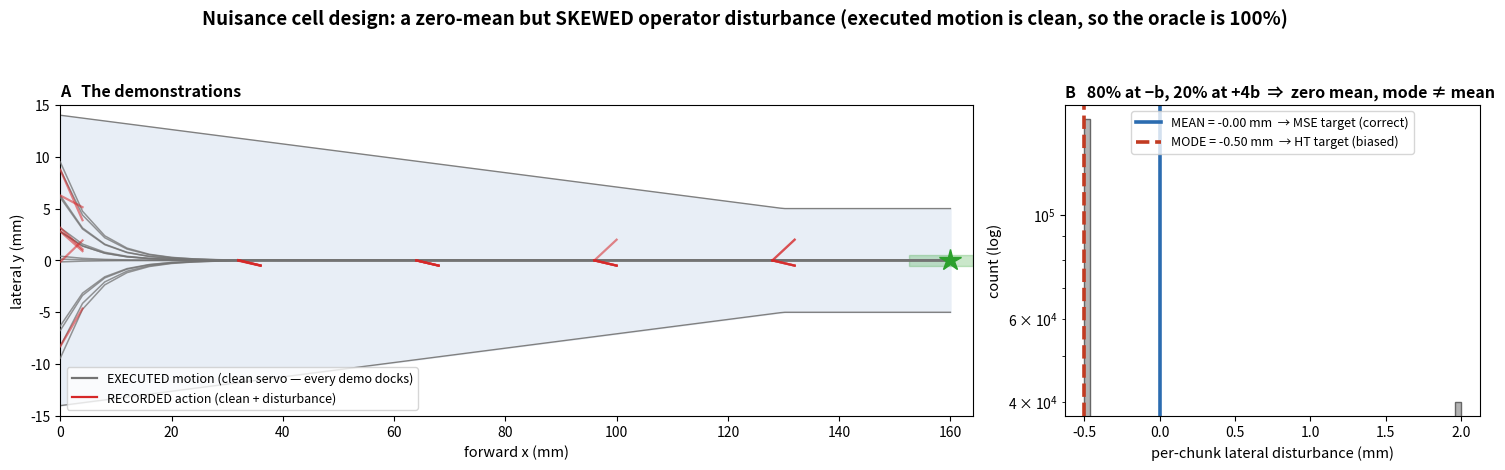

Here is the Python script that generated this plot: (Note: this script raises an exception after producing the figure.)
"""Design visualization for the nuisance cell (before any training).

Left:  what the demonstrator EXECUTED (clean servo, every episode docks) with
       the RECORDED chunks drawn on top — each carries a skewed disturbance.
Right: the disturbance distribution — zero mean, but its MODE is at -b, which
       is what separates the three families:
         MSE  -> the mean (0)      = the correct action
         HT   -> the mode (-b)     = a constant lateral bias
         Diffusion -> samples it   = re-injects the noise at execution

Usage: python scripts/fig_nuisance_design.py
"""

import os

import matplotlib
matplotlib.use("Agg")
import matplotlib.pyplot as plt
import numpy as np

B = float(os.environ.get("NU_B", "0.05"))
ACTION_MM, K, FWD, XG, HORIZON = 10.0, 0.5, 4.0, 160.0, 8
DOCK = 0.5


def half_width(x):
    return 5.0 + 9.0 * (1.0 - np.clip(x / 130.0, 0.0, 1.0))


rng = np.random.default_rng(3)
fig, (axL, axR) = plt.subplots(1, 2, figsize=(15, 4.8),
                               gridspec_kw={"width_ratios": [2.2, 1]})
fig.suptitle("Nuisance cell design: a zero-mean but SKEWED operator disturbance "
             "(executed motion is clean, so the oracle is 100%)",
             fontsize=13.5, fontweight="bold")

# ---------------- left: corridor, executed demos + recorded chunks
xs = np.linspace(0, XG, 200)
axL.fill_between(xs, -half_width(xs), half_width(xs), color="#e8eef6", zorder=0)
axL.plot(xs, half_width(xs), color="0.5", lw=1.0)
axL.plot(xs, -half_width(xs), color="0.5", lw=1.0)
axL.axhspan(-DOCK, DOCK, xmin=0.93, color="tab:green", alpha=0.25, zorder=1)
axL.plot(XG, 0, "*", color="tab:green", ms=16, zorder=8)

for i in range(14):
    y = float(rng.uniform(-10, 10)); x = 0.0
    tx, ty = [x], [y]
    while x < XG:
        # executed: clean servo
        y_next = y - K * y
        # recorded chunk for this step: clean + skewed disturbance
        d = (-B if rng.random() < 0.8 else 4.0 * B) * ACTION_MM
        if i < 6 and int(x) % (FWD * HORIZON) == 0:
            axL.plot([x, x + FWD], [y, y_next + d], color="tab:red",
                     alpha=0.55, lw=1.6, zorder=4)
        y = y_next; x += FWD
        tx.append(x); ty.append(y)
    axL.plot(tx, ty, color="0.45", alpha=0.75, lw=1.1, zorder=3)

axL.plot([], [], color="0.45", lw=1.6, label="EXECUTED motion (clean servo — every demo docks)")
axL.plot([], [], color="tab:red", lw=1.6, label="RECORDED action (clean + disturbance)")
axL.legend(fontsize=9, loc="lower left")
axL.set_xlim(0, XG + 4); axL.set_ylim(-15, 15)
axL.set_xlabel("forward x (mm)", fontsize=10.5)
axL.set_ylabel("lateral y (mm)", fontsize=10.5)
axL.set_title("A   The demonstrations", fontsize=11.5, fontweight="bold", loc="left")

# ---------------- right: the disturbance distribution
d = np.where(rng.random(200000) < 0.8, -B, 4.0 * B) * ACTION_MM
axR.hist(d, bins=60, color="0.7", edgecolor="0.4")
axR.axvline(d.mean(), color=C_MEAN if (C_MEAN := "#2b6cb0") else None, lw=2.6,
            label=f"MEAN = {d.mean():+.2f} mm  → MSE target (correct)")
axR.axvline(-B * ACTION_MM, color="#c23b22", lw=2.6, ls="--",
            label=f"MODE = {-B * ACTION_MM:+.2f} mm  → HT target (biased)")
axR.set_yscale("log")
axR.set_xlabel("per-chunk lateral disturbance (mm)", fontsize=10.5)
axR.set_ylabel("count (log)", fontsize=10.5)
axR.legend(fontsize=9, loc="upper center")
axR.set_title("B   80% at −b, 20% at +4b  ⇒  zero mean, mode ≠ mean",
              fontsize=11.5, fontweight="bold", loc="left")

fig.tight_layout(rect=[0, 0.01, 1, 0.93])
fig.savefig("analysis/paper/nuisance_design.png", dpi=170)
fig.savefig("analysis/paper/nuisance_design.pdf")
print("saved analysis/paper/nuisance_design.png")
